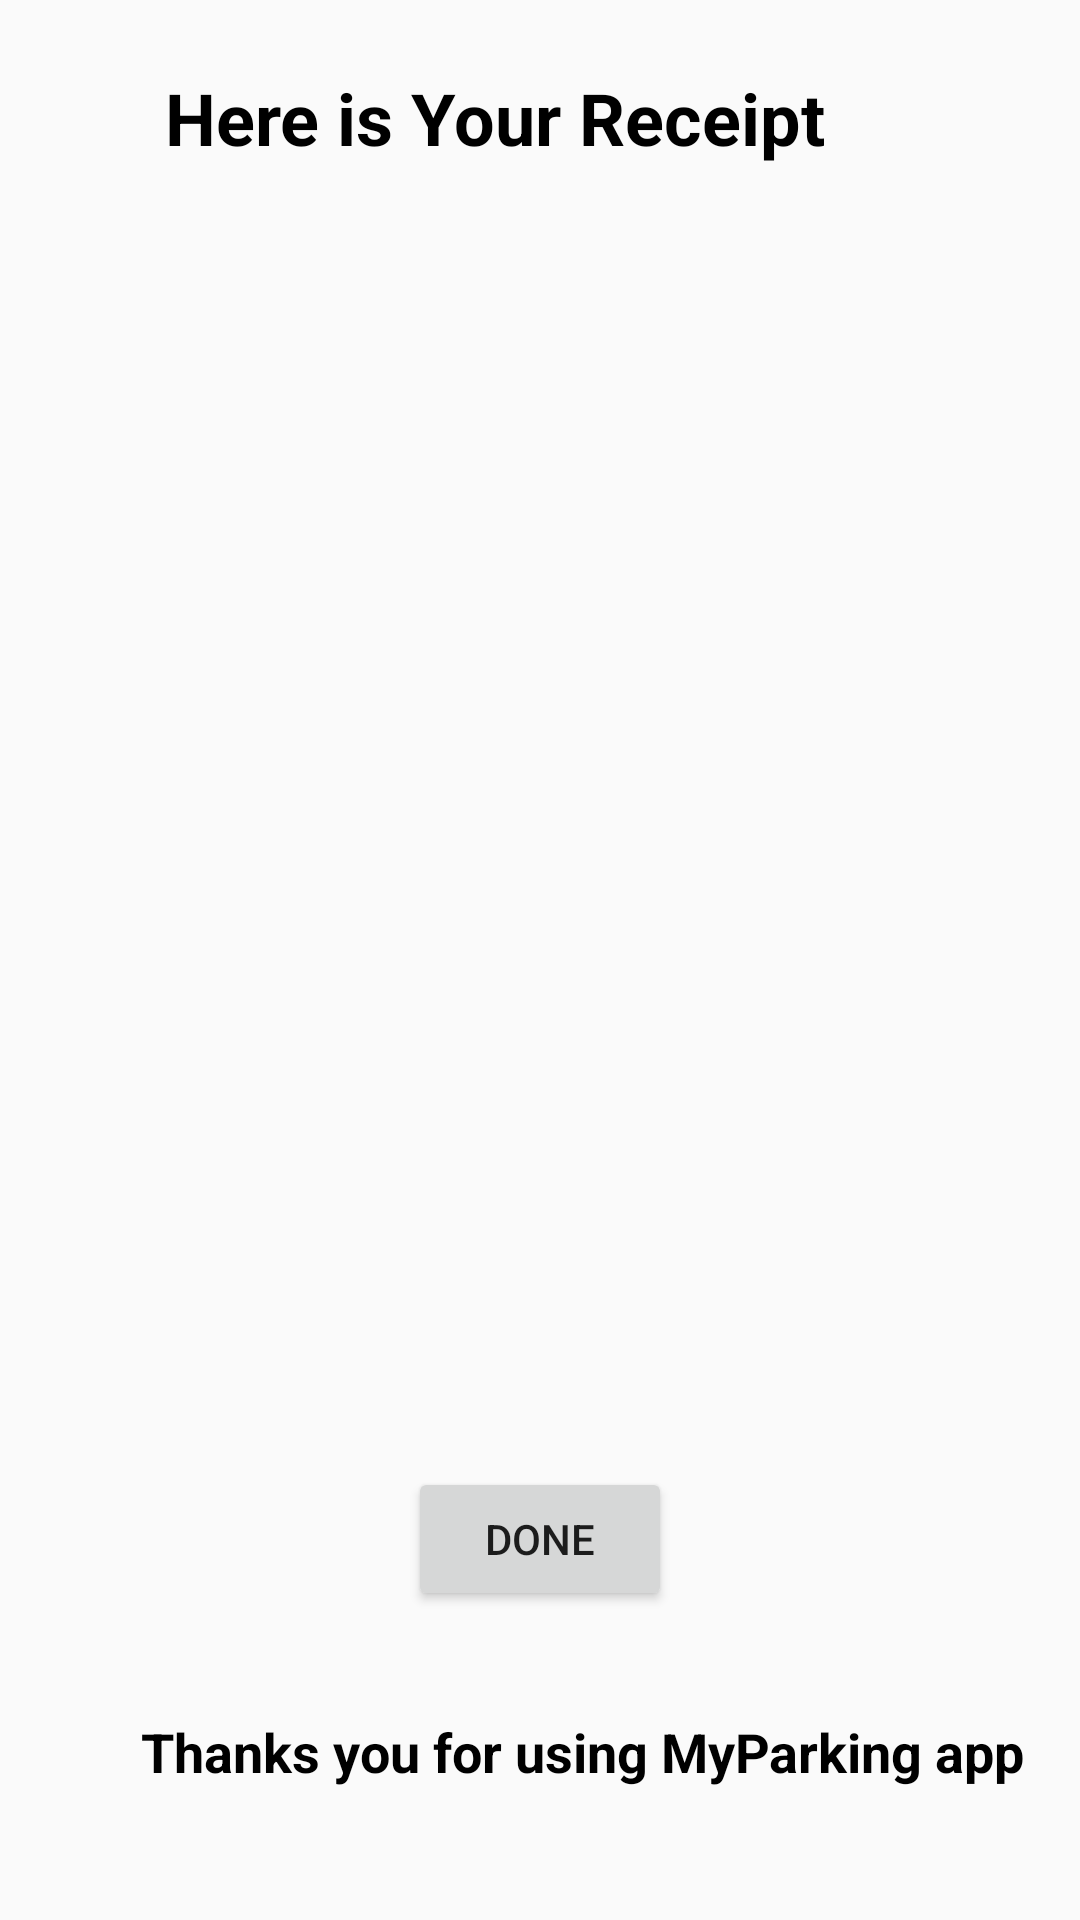

Layout XML and referenced resources for this Android screen:
<!-- AndroidManifest.xml: activity theme Theme.AppCompat.Light.NoActionBar -->
<!-- res/layout/activity_receipt.xml -->
<?xml version="1.0" encoding="utf-8"?>
<RelativeLayout xmlns:android="http://schemas.android.com/apk/res/android"
    xmlns:app="http://schemas.android.com/apk/res-auto"
    xmlns:tools="http://schemas.android.com/tools"
    android:layout_width="match_parent"
    android:layout_height="match_parent"
    android:background="@drawable/gradient"
    tools:context=".ReceiptActivity">

    <TextView
        android:id="@+id/lbHeadds"
        style="@style/heading_for_activities"
        android:layout_width="wrap_content"
        android:layout_height="wrap_content"
        android:layout_alignParentStart="true"
        android:layout_alignParentTop="true"
        android:layout_marginStart="55dp"
        android:layout_marginTop="13dp"
        android:text="@string/heading_receipt" />

    <TextView
        android:id="@+id/displayTxt"
        style="@style/receipt_content_style"
        android:layout_width="wrap_content"
        android:layout_height="wrap_content"
        android:layout_alignParentStart="true"
        android:layout_alignParentTop="true"
        android:layout_marginStart="27dp"
        android:layout_marginTop="111dp" />

    <TextView
        android:id="@+id/textView2"
        android:layout_width="wrap_content"
        android:layout_height="wrap_content"
        android:layout_alignParentBottom="true"
        android:layout_alignParentStart="true"
        android:layout_marginBottom="44dp"
        android:layout_marginStart="47dp"
        android:text="@string/message"
        style="@style/receipt_content_style"/>

    <Button
        android:id="@+id/btnDone"
        android:layout_width="wrap_content"
        android:layout_height="wrap_content"
        android:layout_alignParentBottom="true"
        android:layout_centerHorizontal="true"
        android:layout_marginBottom="103dp"
        android:text="@string/done"
        android:onClick="goBack_onClick"/>

    <ImageView
        android:id="@+id/cariconlogo"
        android:layout_width="89dp"
        android:layout_height="44dp"
        android:layout_alignBottom="@+id/lbHeadds"
        android:layout_marginStart="7dp"
        android:layout_toEndOf="@+id/lbHeadds"/>
        //android:src="@drawable/caricon" />

</RelativeLayout>
<!-- resources referenced by this layout -->
<resources>
  <string name="done">Done</string>
  <string name="heading_receipt">Here is Your Receipt</string>
  <string name="message">Thanks you for using MyParking app</string>
  <style name="heading_for_activities">
          <item name="android:textSize">24dp</item>
          <item name="android:paddingTop">10dp</item>
          <item name="android:paddingBottom">10dp</item>
          <item name="android:textStyle">bold</item>
          <item name="android:textColor">@color/blackColor</item>
      </style>
  <style name="receipt_content_style">
          <item name="android:textSize">18dp</item>
          <item name="android:textStyle">bold</item>
          <item name="android:textColor">@color/blackColor</item>
      </style>
  <color name="blackColor">#000000</color>
</resources>
